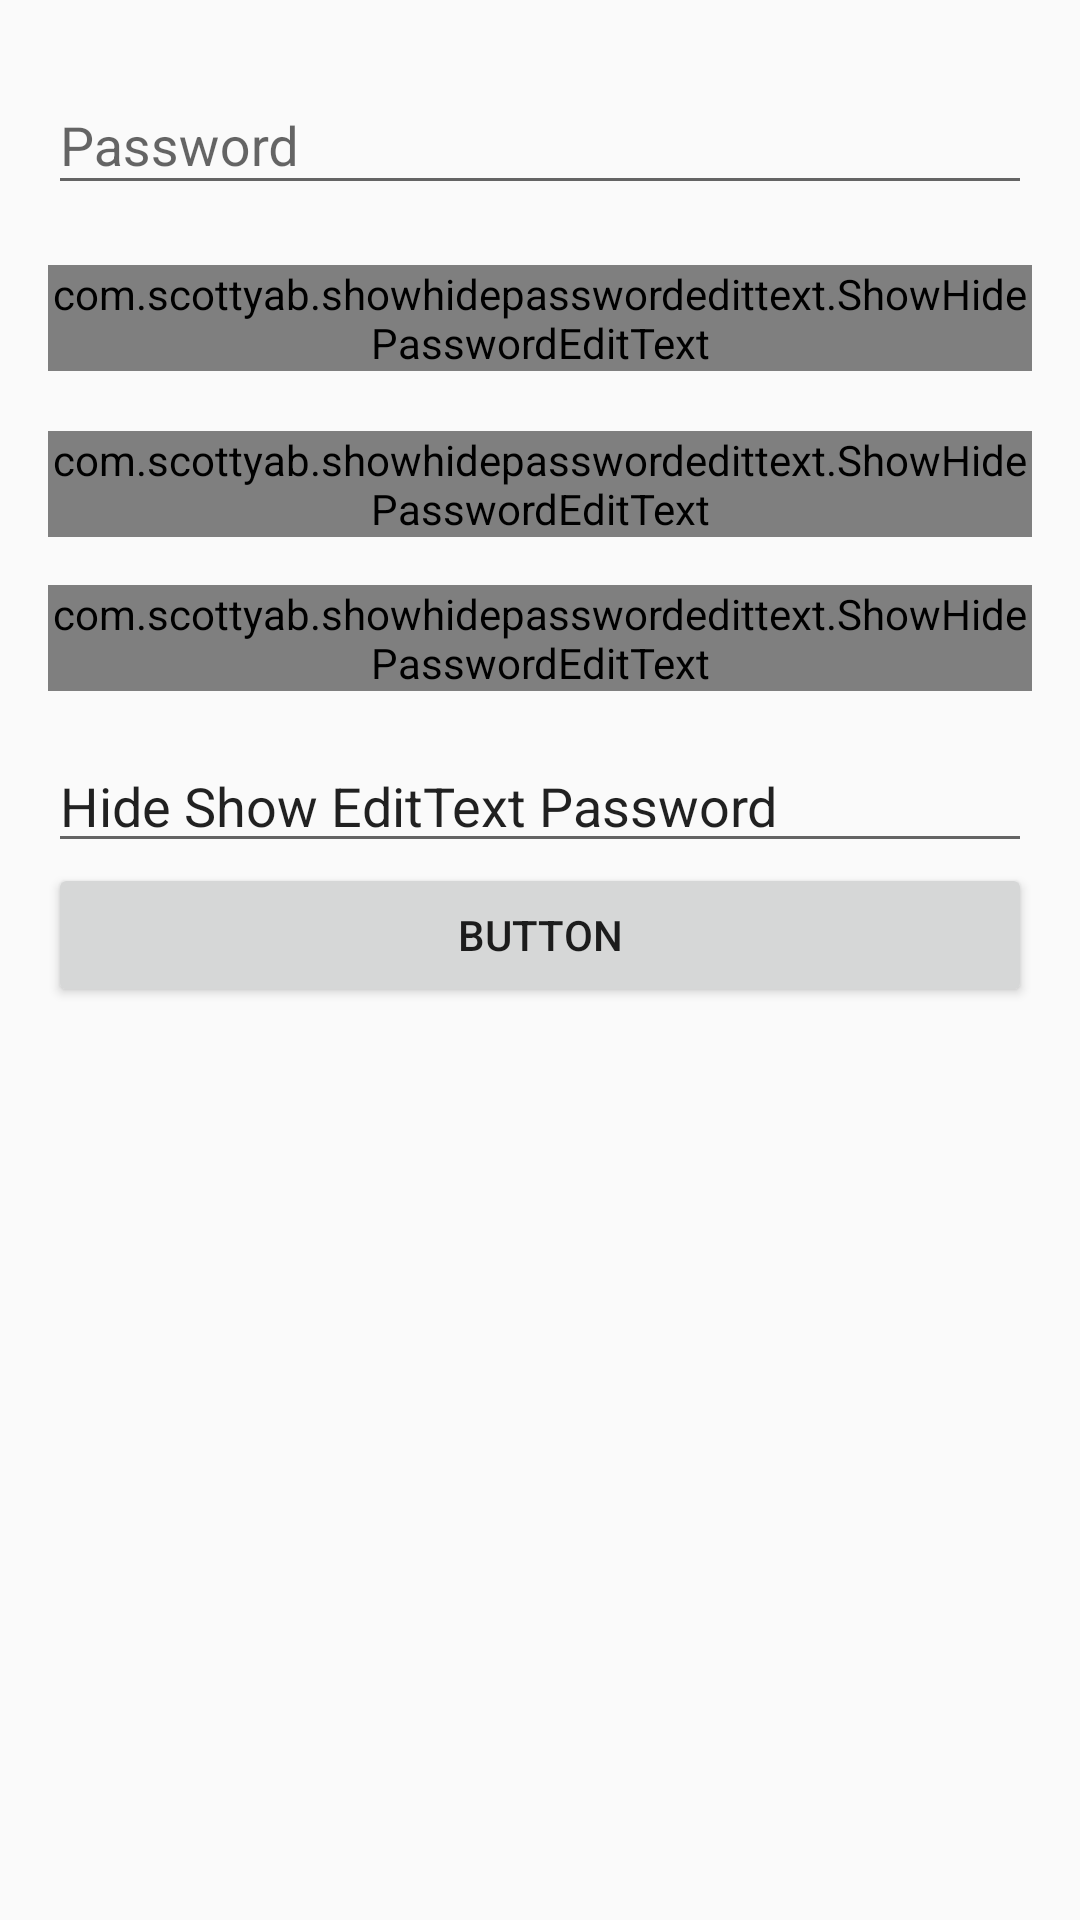

Here is an Android app screen rendered from its layout file. Give the layout XML and the strings, colors and styles it references.
<!-- AndroidManifest.xml: application theme AppTheme -->
<!-- res/layout/wel.xml -->
<?xml version="1.0" encoding="utf-8"?>
<LinearLayout xmlns:android="http://schemas.android.com/apk/res/android"
    xmlns:app="http://schemas.android.com/apk/res-auto"
    xmlns:tools="http://schemas.android.com/tools"
    android:layout_width="fill_parent"
    android:layout_height="fill_parent"
    android:orientation="vertical"
    android:paddingBottom="@dimen/activity_vertical_margin"
    android:paddingLeft="@dimen/activity_horizontal_margin"
    android:paddingRight="@dimen/activity_horizontal_margin"
    android:paddingTop="@dimen/activity_vertical_margin"
    tools:context=".wel">

    <android.support.design.widget.TextInputLayout
        android:layout_width="match_parent"
        android:layout_height="wrap_content">

        <EditText
            android:id="@+id/android_hide_show_edittext_password"
            android:layout_width="match_parent"
            android:layout_height="wrap_content"
            android:hint="Password"

            android:inputType="none"
            app:tint_color="#ff00" />

    </android.support.design.widget.TextInputLayout>

    <android.support.design.widget.TextInputLayout
        android:layout_width="match_parent"
        android:layout_height="wrap_content"
        android:layout_marginTop="20dp">

        <com.scottyab.showhidepasswordedittext.ShowHidePasswordEditText
            android:id="@+id/hide_show_edittext_password"
            android:layout_width="match_parent"
            android:layout_height="wrap_content"
            android:hint="Password"
            app:drawable_hide="@drawable/hide"
            app:drawable_show="@drawable/show"
            app:tint_color="#ff00" />

    </android.support.design.widget.TextInputLayout>

    <android.support.design.widget.TextInputLayout
        android:layout_width="match_parent"
        android:layout_height="wrap_content"
        android:layout_marginTop="20dp">

        <com.scottyab.showhidepasswordedittext.ShowHidePasswordEditText
            android:id="@+id/hide_show_android_edittext_password"
            android:layout_width="match_parent"
            android:layout_height="wrap_content"
            android:hint="Password"
            app:drawable_hide="@drawable/hide"
            app:drawable_show="@drawable/show"
            app:tint_color="#ff00" />

    </android.support.design.widget.TextInputLayout>

    <com.scottyab.showhidepasswordedittext.ShowHidePasswordEditText
        android:id="@+id/hide_show_android_edittext_password1"
        android:layout_width="match_parent"
        android:layout_height="wrap_content"
        android:layout_marginTop="16dp"
        android:hint="Hide and Show EditText Password"
        app:drawable_hide="@drawable/hide"
        app:drawable_show="@drawable/show"
        app:tint_color="#ff00" />

    <EditText
        android:id="@+id/ra"
        android:layout_width="match_parent"
        android:layout_height="wrap_content"
        android:layout_marginTop="16dp"
        android:text="Hide Show EditText Password"
         />

    <Button
        android:id="@+id/button"
        android:layout_width="match_parent"
        android:layout_height="wrap_content"
        android:text="Button" />
</LinearLayout>
<!-- resources referenced by this layout -->
<resources>
  <dimen name="activity_horizontal_margin">16dp</dimen>
  <dimen name="activity_vertical_margin">16dp</dimen>
  <!-- drawable hide: png bitmap (drawable, 6714 bytes) -->
  <!-- drawable show: png bitmap (drawable, 5793 bytes) -->
  <style name="AppTheme" parent="Theme.AppCompat.Light.DarkActionBar">
          
          <item name="colorPrimary">@color/colorPrimary</item>
          <item name="colorPrimaryDark">@color/colorPrimaryDark</item>
          <item name="colorAccent">@color/colorAccent</item>
  
          <item name="windowActionBar">false</item>
          <item name="windowNoTitle">true</item>
      </style>
  <color name="colorPrimary">#673AB7</color>
  <color name="colorPrimaryDark">#311B92</color>
  <color name="colorAccent">#6A1B9A</color>
</resources>
